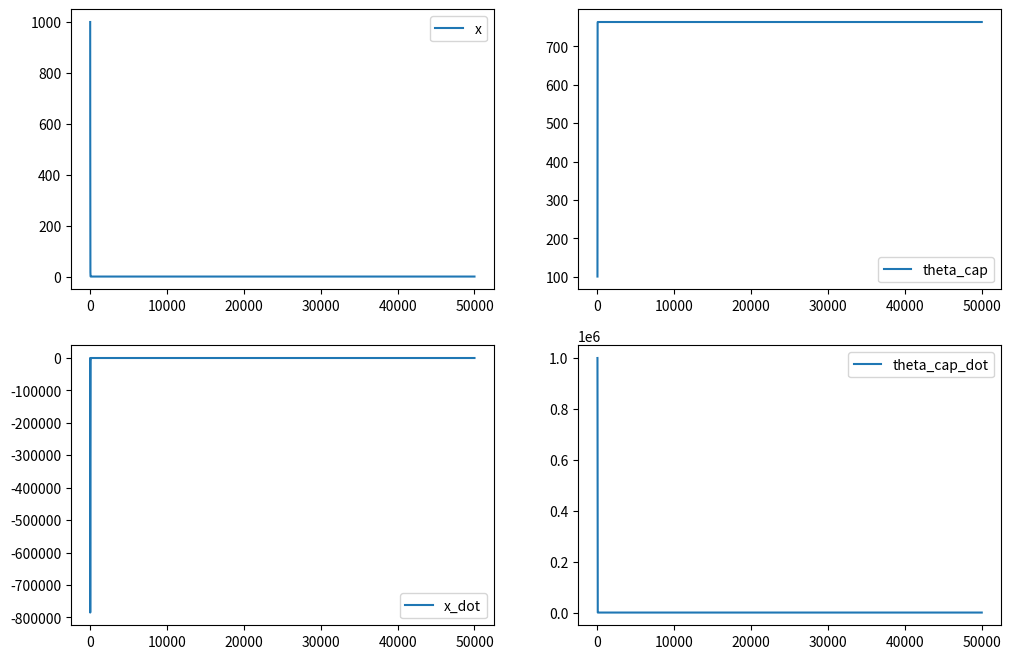

Write the Python code that produced this figure.
import math
import matplotlib.pyplot as plt

def plot_values(values, label, subplot_position):
    """
    Plot the given values with the specified label in the given subplot position.
    """
    plt.subplot(subplot_position)
    plt.plot(values, label=label)
    plt.legend()

# Initializing the parameters
x = 1000
theta_cap = 1
theta = 1

x_values = []
theta_cap_values = []
x_dot_values = []
theta_cap_dot_values = []

delta_time = 0.0001

for i in range(50000):

    u = -(theta_cap + math.sqrt(math.pow(theta_cap, 2) + 1)) * x

    # Guessed simple adaptive control law
    # u = -(theta_cap) * x
    
    # To check speed of convergence
    # if abs(x) < 0.01:
    #     print(i)
    #     break

    x_dot = theta * x + u
    theta_cap_dot = math.pow(x, 2)

    x = x + x_dot * delta_time
    theta_cap = theta_cap + theta_cap_dot * delta_time

    x_values.append(x)
    theta_cap_values.append(theta_cap)
    x_dot_values.append(x_dot)
    theta_cap_dot_values.append(theta_cap_dot)
    
    print("x: ", x, "theta_cap: ", theta_cap, "x_dot: ", x_dot, "theta_cap_dot: ", theta_cap_dot)

# Plot values
plt.figure(figsize=(12, 8))

plot_values(x_values, 'x', 221)
plot_values(theta_cap_values, 'theta_cap', 222)
plot_values(x_dot_values, 'x_dot', 223)
plot_values(theta_cap_dot_values, 'theta_cap_dot', 224)

plt.show()
